Photos from the image-classification dataset "DATASETS_ORGANIZED" in the GitHub repository louieesss/Capstone. Its 3 classes are: not pollinated, pollinated, pollinating.

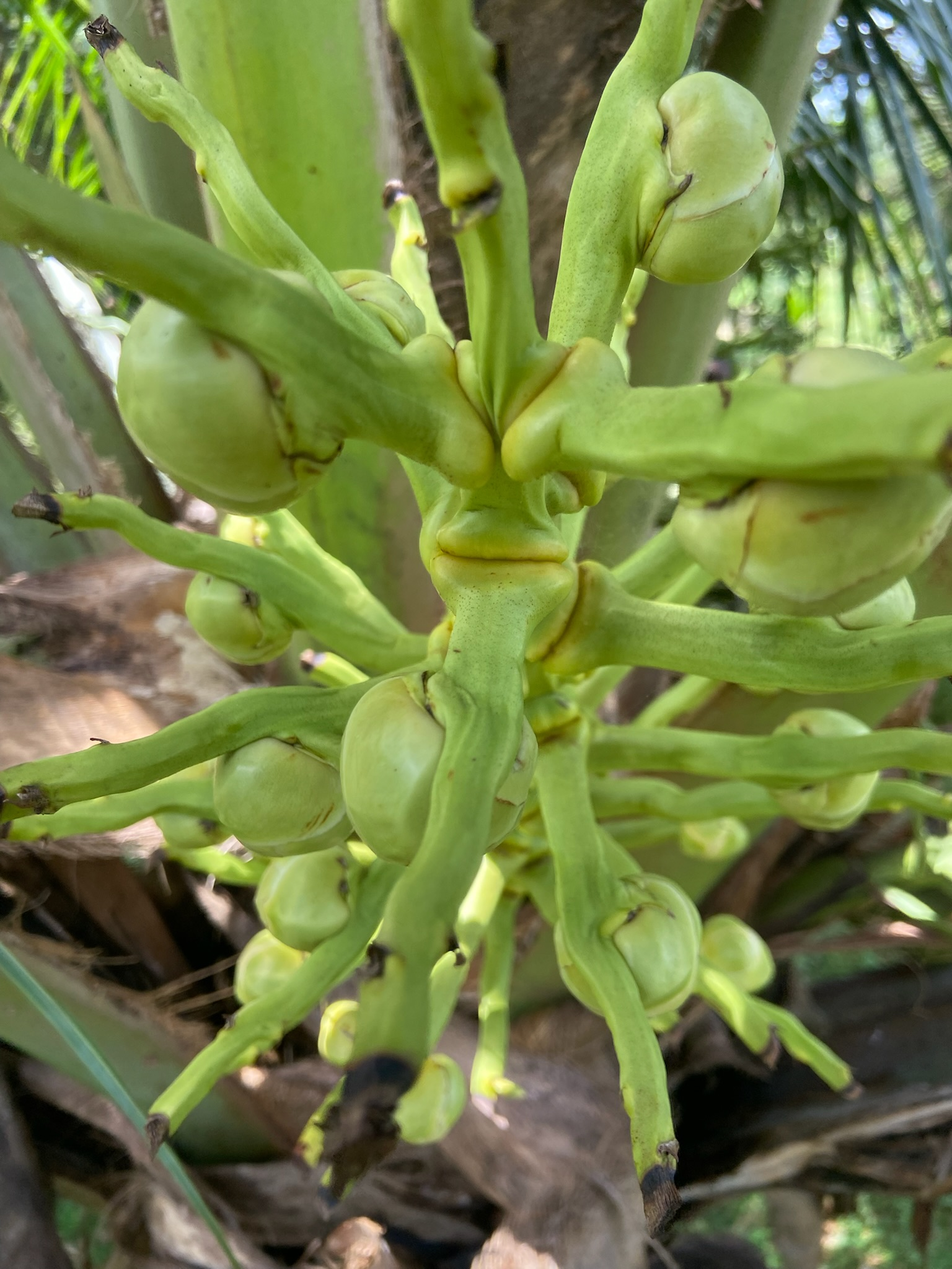
Label: not pollinated

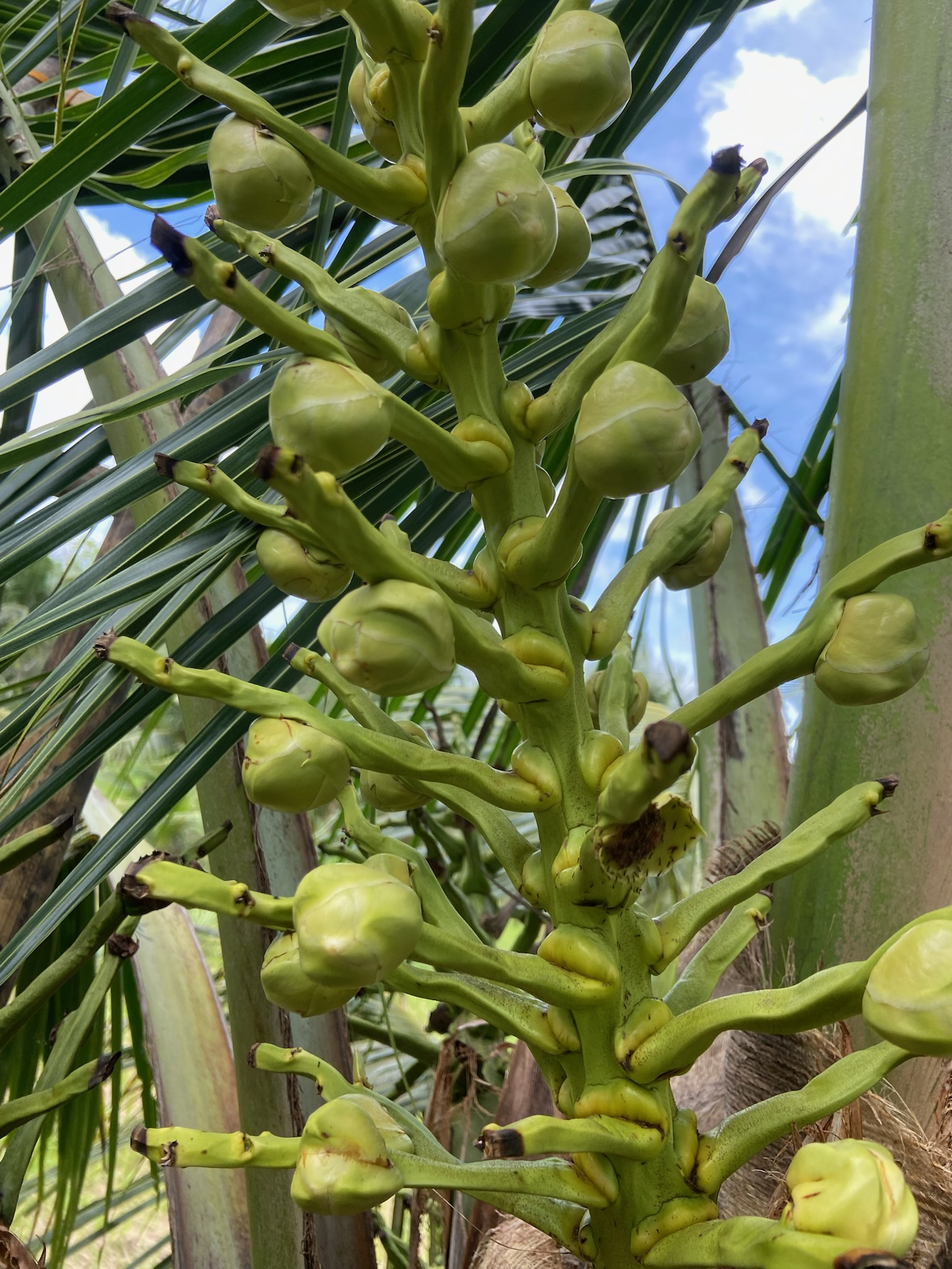
Label: pollinated

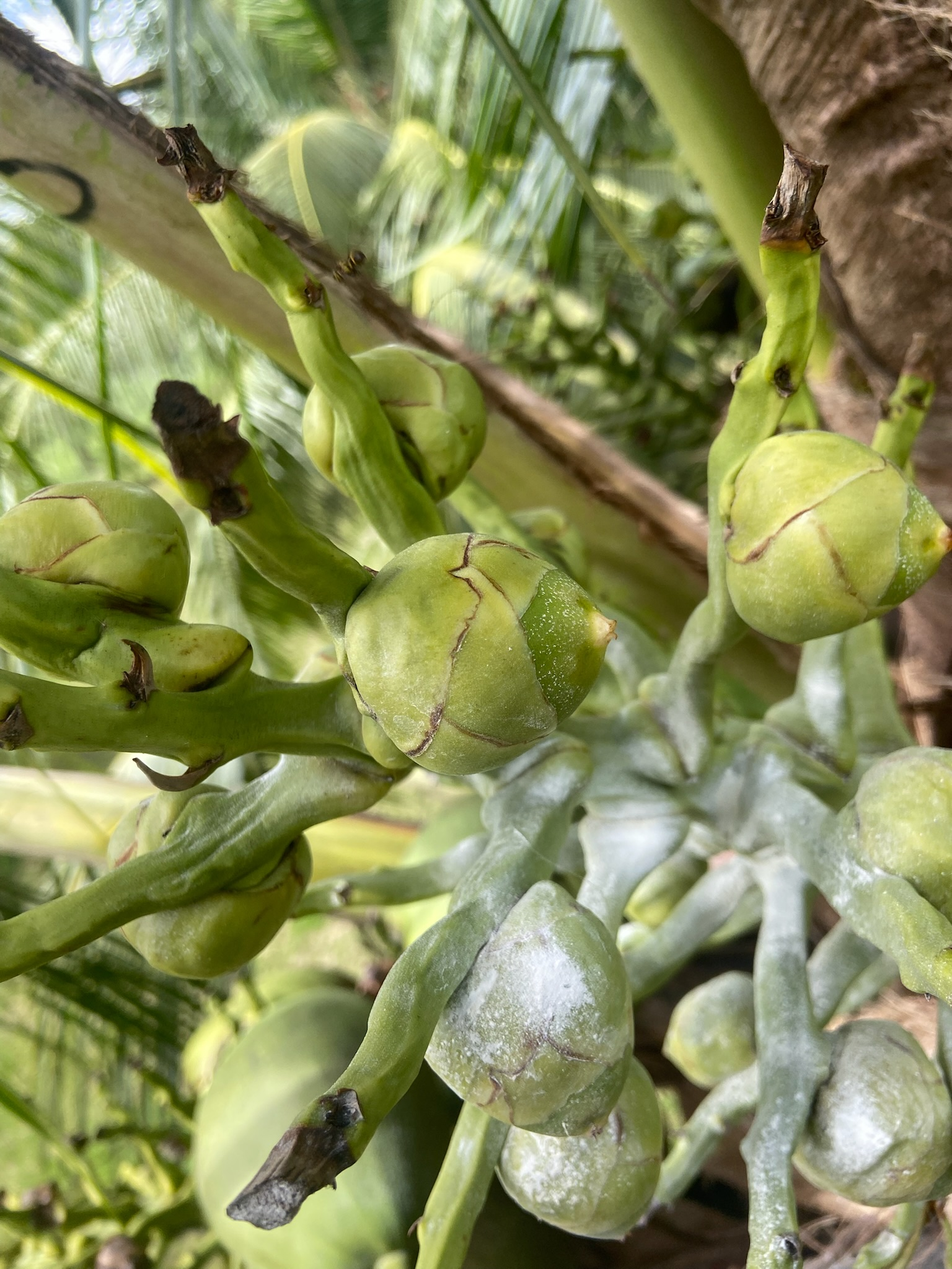
Label: pollinating

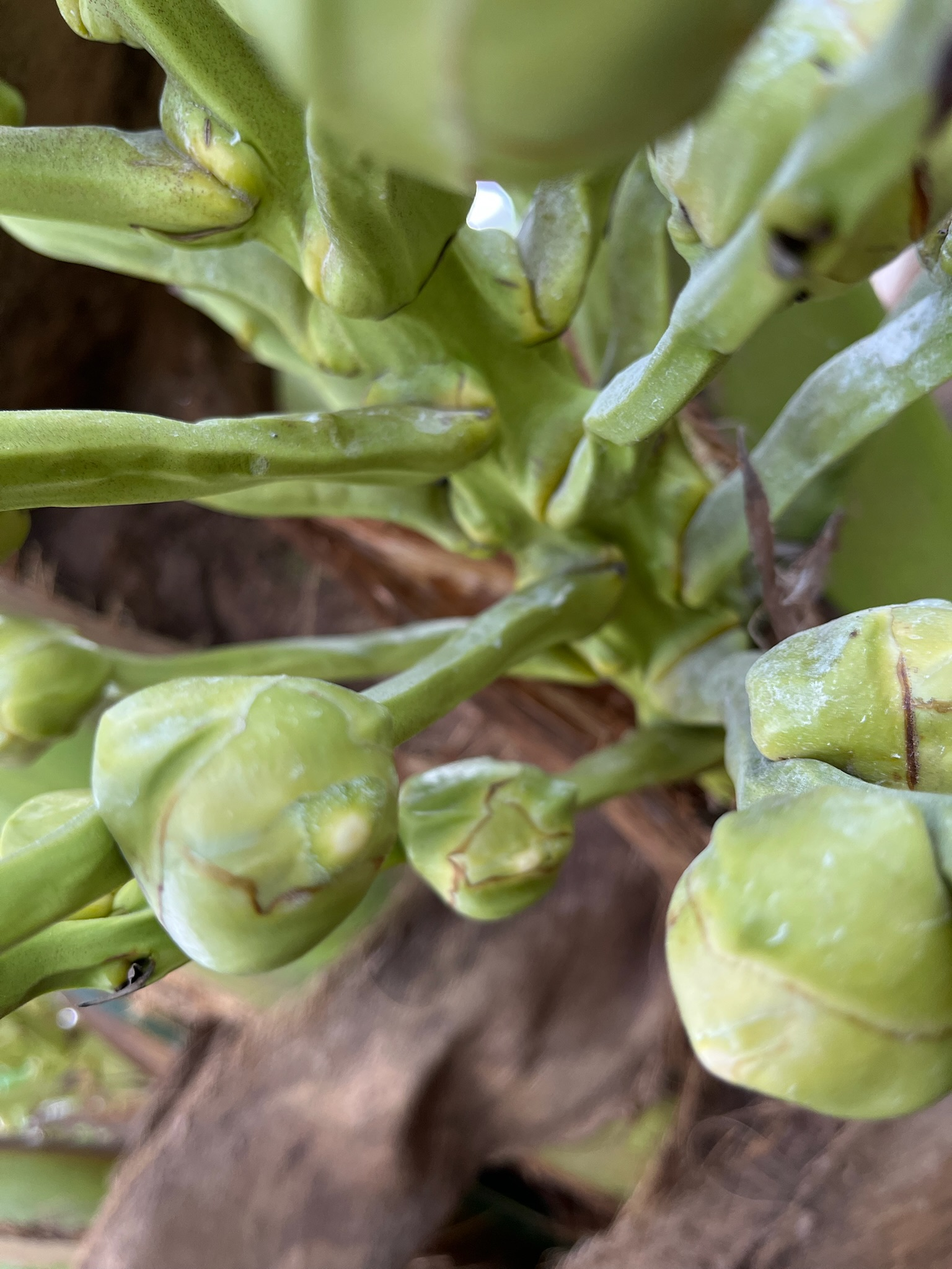
Label: pollinating

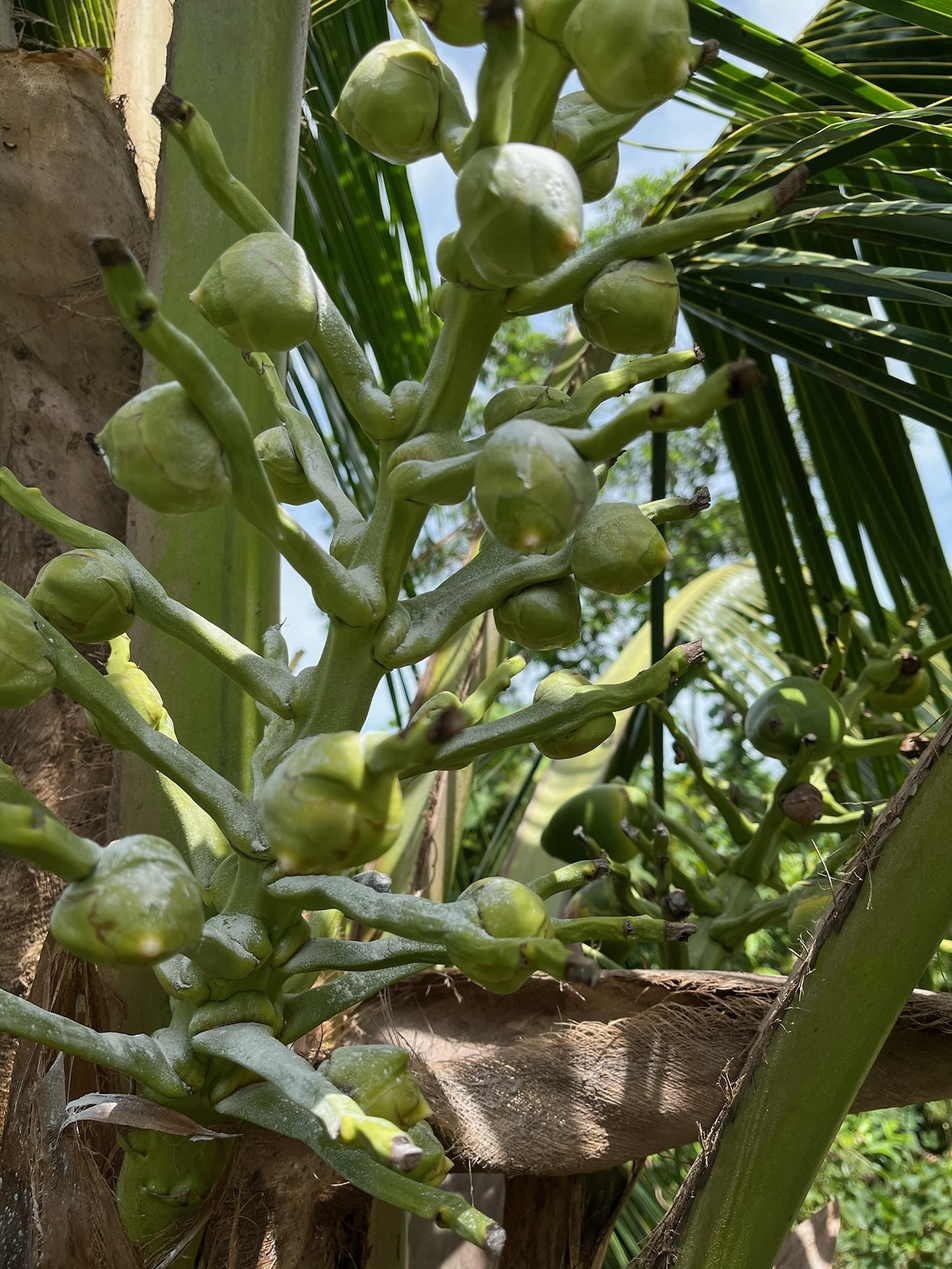
Label: pollinating

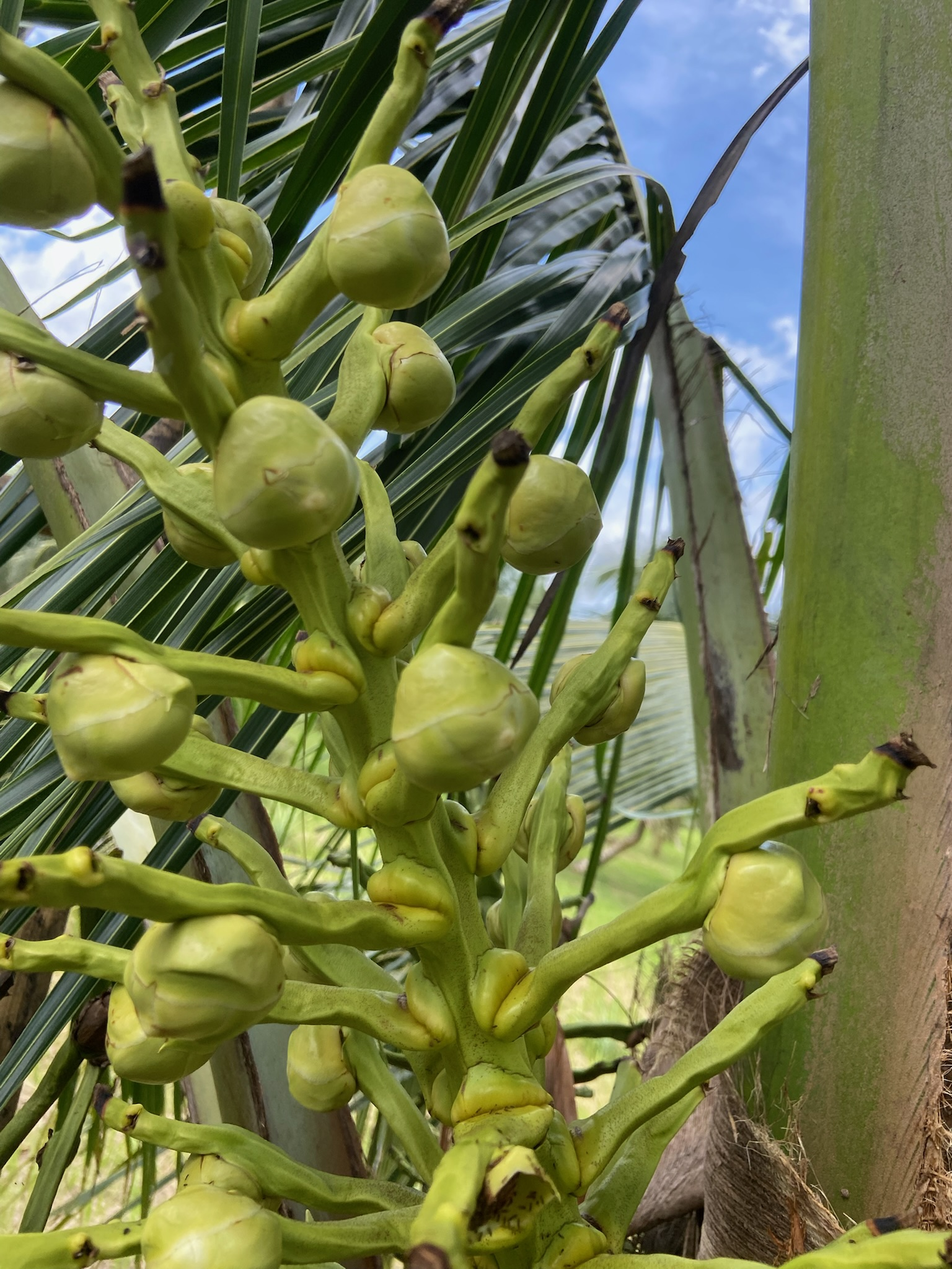
Label: not pollinated
